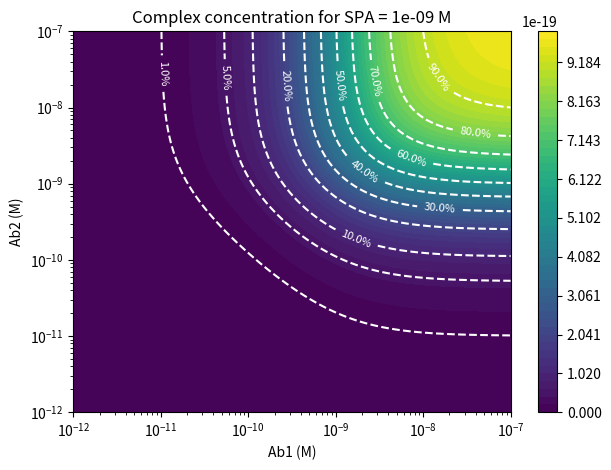
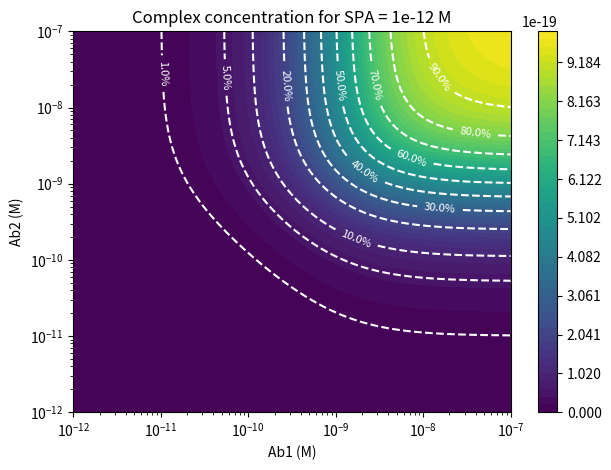
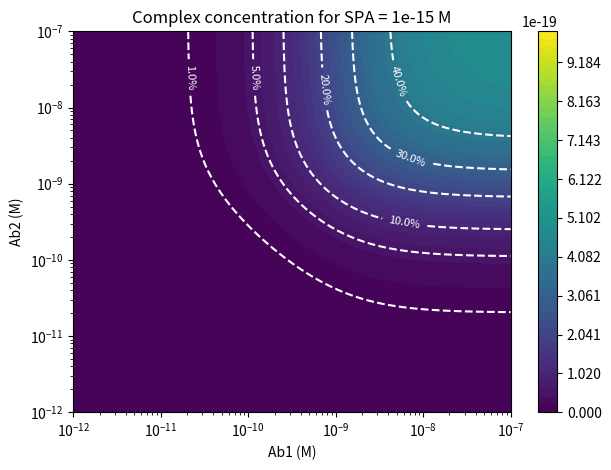
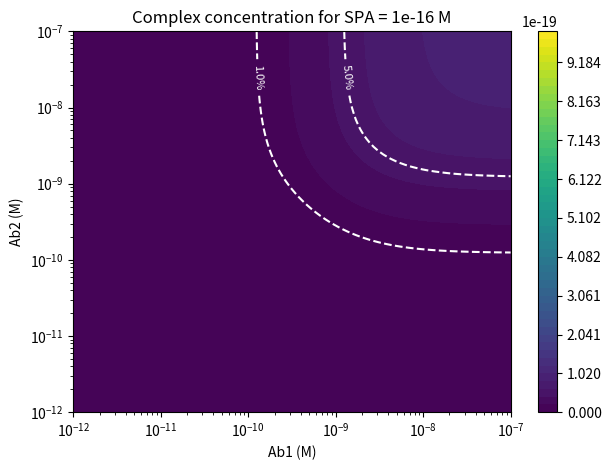

Write the Python code that produced these figures, in order.
# -*- coding: utf-8 -*-
"""
Created on Mon Nov  4 19:12:48 2024

@author: lihua
"""

import numpy as np
import matplotlib.pyplot as plt
import math
from matplotlib.colors import Normalize

# 初始浓度和平衡常数
B0 = 1e-18  # 初始浓度 [B]_0

K1 = 1/(1e-9)# 平衡常数 K1
K2 = 1/(1e-9)  # 平衡常数 K2
K3 = (5.1e6)/(5.1e-9)  # 平衡常数 K3

# 定义一个函数来求解二次方程，同时选择合理的解
def solve_quadratic(a, b, c):
    discriminant = b**2 - 4 * a * c
    if discriminant < 0:
        raise ValueError("No real solution exists")
    
    root1 = (-b + math.sqrt(discriminant)) / (2 * a)
    root2 = (-b - math.sqrt(discriminant)) / (2 * a)
    
    # 选择合理的解
    return max(0, min(root1, root2))

# 生成等高线图的数据
A0_range = np.logspace(-12, -7, 100)
C0_range = np.logspace(-12, -7, 100)
D0_values = [1e-9,1e-12, 1e-15, 1e-16]

for D0 in D0_values:
    ABCD_concentration = np.zeros((len(A0_range), len(C0_range)))
    
    for i, A0 in enumerate(A0_range):
        for j, C0 in enumerate(C0_range):
            # 第一步反应：A + B = AB
            a1 = K1
            b1 = -(K1 * (A0 + B0) + 1)
            c1 = K1 * A0 * B0

            x1 = solve_quadratic(a1, b1, c1)

            # 第二步反应：AB + C = ABC
            a2 = K2
            b2 = -(K2 * (x1 + C0) + 1)
            c2 = K2 * x1 * C0

            y1 = solve_quadratic(a2, b2, c2)

            # 第三步反应：ABC + D = ABCD
            a3 = K3
            b3 = -(K3 * (y1 + D0) + 1)
            c3 = K3 * y1 * D0

            z1 = solve_quadratic(a3, b3, c3)

            # 存储 [ABCD] 的浓度
            ABCD_concentration[i, j] = z1

    # 绘制等高线图
    A0_grid, C0_grid = np.meshgrid(A0_range, C0_range)
    plt.figure()
    levels = np.linspace(0, B0, 50)  # 设置等高线的级别
    norm = Normalize(vmin=0, vmax=B0)  # 设置颜色归一化
    cp = plt.contourf(A0_grid, C0_grid, ABCD_concentration.T, levels=levels, cmap='viridis', norm=norm)
    plt.colorbar(cp)
    plt.xscale('log')
    plt.yscale('log')
    plt.xlabel('Ab1 (M)')
    plt.ylabel('Ab2 (M)')
    plt.title(f'Complex concentration for SPA = {D0} M')

    # 绘制特定等高线 [ABCD]/B0 = 0.9, 0.8, 0.7, 0.6
    specific_levels = [0.9 * B0, 0.8 * B0, 0.7 * B0, 0.6 * B0, 0.5 * B0, 0.4 * B0, 0.3 * B0, 0.2 * B0, 0.1 * B0, 0.05 * B0, 0.01 * B0]
    specific_levels.sort()  # 确保 levels 是递增的
    cs = plt.contour(A0_grid, C0_grid, ABCD_concentration.T, levels=specific_levels, colors='white', linestyles='dashed')
    plt.clabel(cs, fmt={level: f'{(level/B0)*100:.1f}%' for level in specific_levels}, inline=True, fontsize=8)


    # Save the plot as PNG file with 300 dpi
    filename = f'contour_plot_D0_{D0}.png'
    plt.tight_layout()
    plt.savefig(filename, dpi=300)
    plt.show()
    plt.close()  # Close the figure after saving to avoid memory issues
